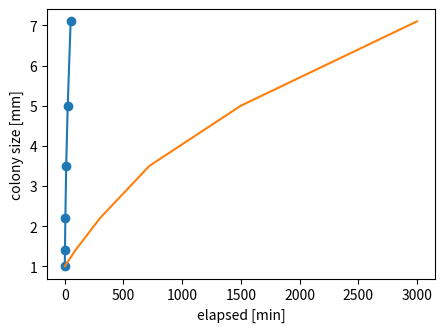

This figure's Python source:
# numpy timedelta64 arrays as x: converted to floats of a chosen unit before plotting.
import numpy as np
import matplotlib.pyplot as plt

elapsed = np.array([0, 90, 300, 720, 1500, 3000], dtype="timedelta64[s]")
size = np.array([1, 1.4, 2.2, 3.5, 5.0, 7.1])
fig, ax = plt.subplots(figsize=(5, 3.5))
ax.plot(elapsed / np.timedelta64(1, "m"), size, "o-")
ax.set_xlabel("elapsed [min]")
ax.set_ylabel("colony size [mm]")
try:
    ax.plot(elapsed, size)
    print("timedelta64 plotted", ax.lines[-1].get_xdata().dtype)
except Exception as err:
    print(type(err).__name__, str(err)[:80])
fig.savefig("elapsed.png")
